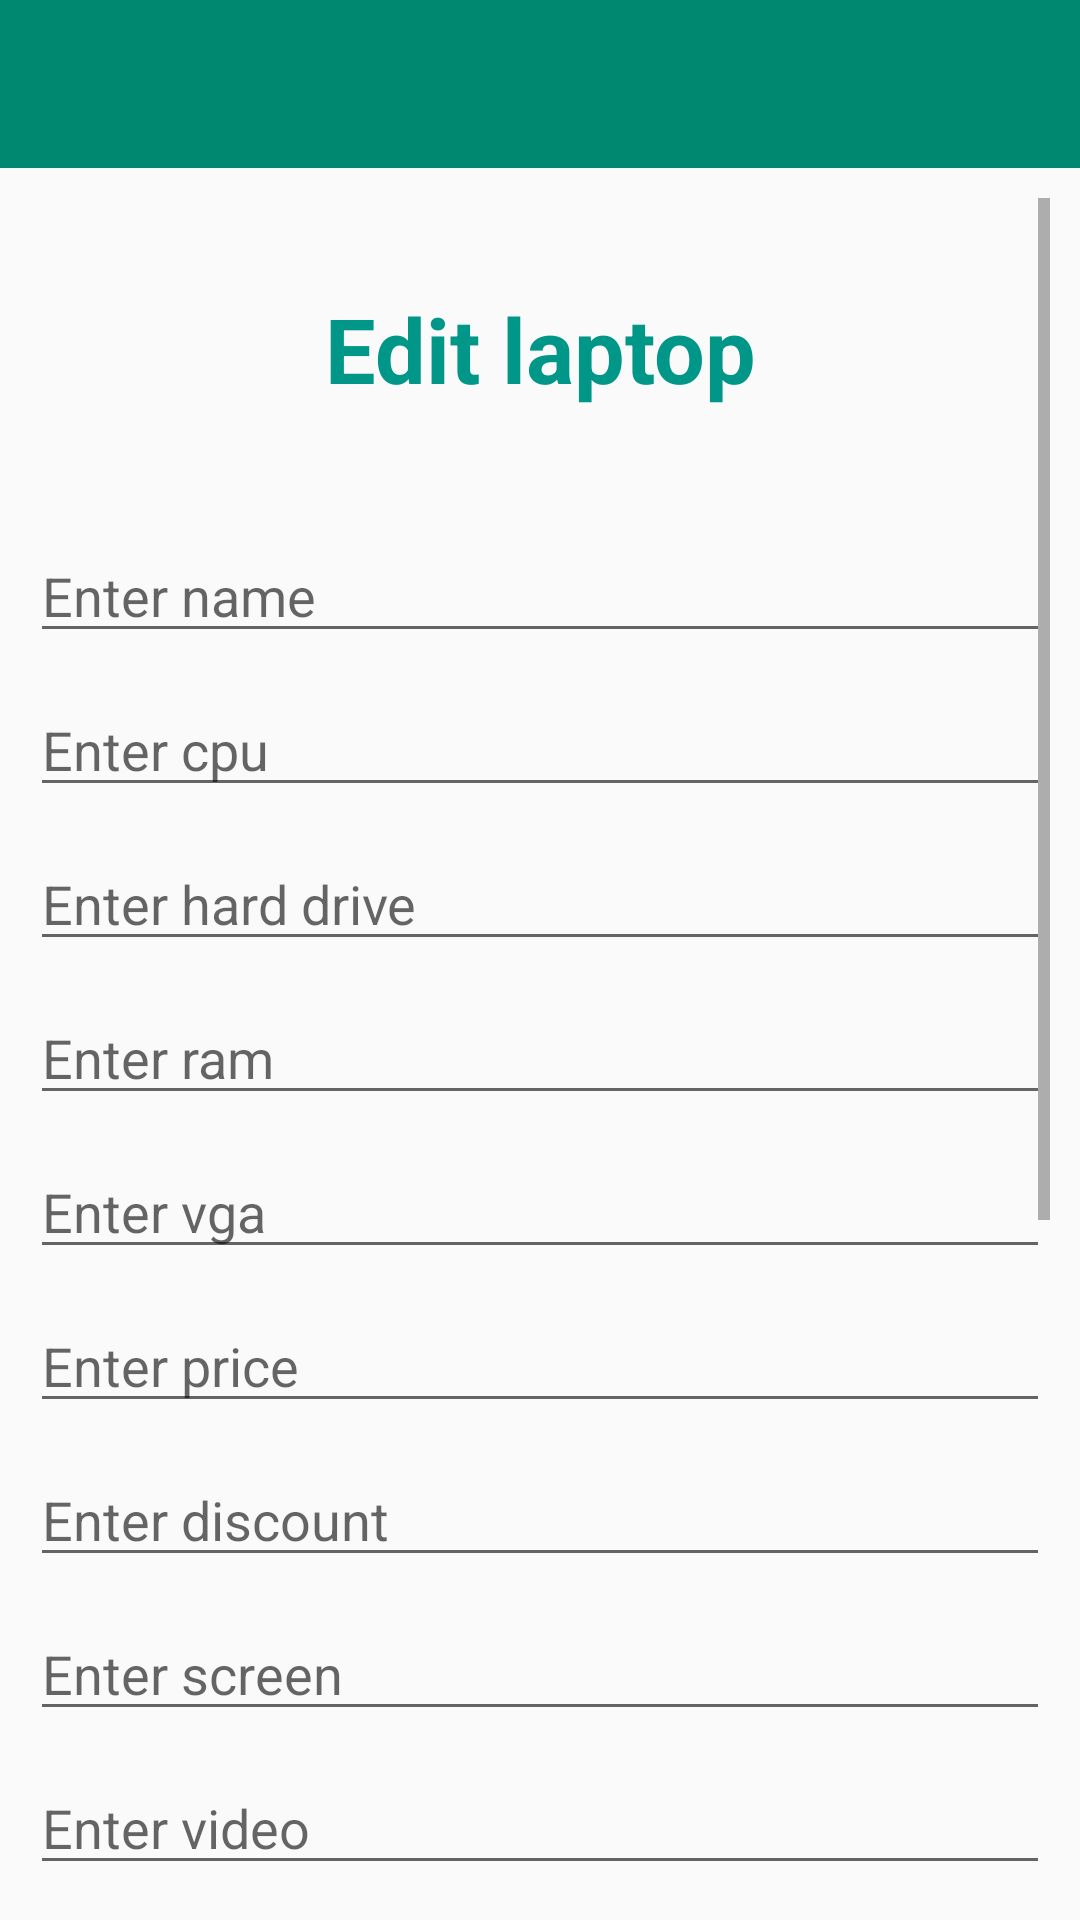

This screen was rendered from an Android layout file. Write that file and the resources it references.
<!-- AndroidManifest.xml: application theme Theme.ComputerApp -->
<!-- res/layout/activity_admin_edit_laptop.xml -->
<?xml version="1.0" encoding="utf-8"?>
<LinearLayout xmlns:android="http://schemas.android.com/apk/res/android"
    xmlns:app="http://schemas.android.com/apk/res-auto"
    xmlns:tools="http://schemas.android.com/tools"
    android:layout_width="match_parent"
    android:layout_height="match_parent"
    android:orientation="vertical"
    tools:context=".admin.AdminAddManufacturer">

    <com.google.android.material.appbar.AppBarLayout
        android:layout_width="match_parent"
        android:layout_height="wrap_content"
        android:theme="@style/ThemeOverlay.AppCompat.Dark.ActionBar">

        <androidx.appcompat.widget.Toolbar
            android:id="@+id/toolbar"
            android:layout_width="match_parent"
            android:layout_height="?attr/actionBarSize"
            app:popupTheme="@style/ThemeOverlay.AppCompat.Light"
            android:background="#008970"/>
    </com.google.android.material.appbar.AppBarLayout>

    <LinearLayout
        android:layout_width="match_parent"
        android:layout_height="match_parent"
        android:orientation="vertical"
        android:padding="10dp">

        <ScrollView
            android:layout_width="match_parent"
            android:layout_height="wrap_content">

            <androidx.constraintlayout.widget.ConstraintLayout
                android:layout_width="match_parent"
                android:layout_height="wrap_content">

                <TextView
                    android:id="@+id/tvId"
                    android:layout_width="match_parent"
                    android:layout_height="wrap_content"
                    android:visibility="invisible"
                    app:layout_constraintTop_toTopOf="parent" />

                <TextView
                    android:id="@+id/tvImg"
                    android:layout_width="match_parent"
                    android:layout_height="wrap_content"
                    android:visibility="invisible"
                    app:layout_constraintTop_toTopOf="parent" />

                <TextView
                    android:id="@+id/tvDate"
                    android:layout_width="match_parent"
                    android:layout_height="wrap_content"
                    android:visibility="invisible"
                    app:layout_constraintTop_toTopOf="parent" />

                <TextView
                    android:id="@+id/tv1"
                    android:layout_width="match_parent"
                    android:layout_height="wrap_content"
                    android:layout_marginTop="30dp"
                    android:gravity="center"
                    android:text="Edit laptop"
                    android:textColor="#009688"
                    android:textSize="30sp"
                    android:textStyle="bold"
                    app:layout_constraintTop_toTopOf="parent" />

                <EditText
                    android:id="@+id/etName"
                    android:layout_width="match_parent"
                    android:layout_height="wrap_content"
                    android:layout_marginTop="40dp"
                    android:hint="Enter name"
                    app:layout_constraintTop_toBottomOf="@+id/tv1"
                    tools:layout_editor_absoluteX="16dp" />

                <EditText
                    android:id="@+id/etCpu"
                    android:layout_width="match_parent"
                    android:layout_height="wrap_content"
                    android:layout_marginTop="10dp"
                    android:hint="Enter cpu"
                    app:layout_constraintTop_toBottomOf="@+id/etName"
                    tools:layout_editor_absoluteX="16dp" />

                <EditText
                    android:id="@+id/etHardDrive"
                    android:layout_width="match_parent"
                    android:layout_height="wrap_content"
                    android:layout_marginTop="10dp"
                    android:hint="Enter hard drive"
                    app:layout_constraintTop_toBottomOf="@+id/etCpu"
                    tools:layout_editor_absoluteX="16dp" />

                <EditText
                    android:id="@+id/etRam"
                    android:layout_width="match_parent"
                    android:layout_height="wrap_content"
                    android:layout_marginTop="10dp"
                    android:hint="Enter ram"
                    app:layout_constraintTop_toBottomOf="@+id/etHardDrive"
                    tools:layout_editor_absoluteX="16dp" />

                <EditText
                    android:id="@+id/etVga"
                    android:layout_width="match_parent"
                    android:layout_height="wrap_content"
                    android:layout_marginTop="10dp"
                    android:hint="Enter vga"
                    app:layout_constraintTop_toBottomOf="@+id/etRam"
                    tools:layout_editor_absoluteX="16dp" />

                <EditText
                    android:id="@+id/etPrice"
                    android:layout_width="match_parent"
                    android:layout_height="wrap_content"
                    android:layout_marginTop="10dp"
                    android:hint="Enter price"
                    android:inputType="numberDecimal"
                    app:layout_constraintTop_toBottomOf="@+id/etVga"
                    tools:layout_editor_absoluteX="16dp" />

                <EditText
                    android:id="@+id/etDiscount"
                    android:layout_width="match_parent"
                    android:layout_height="wrap_content"
                    android:layout_marginTop="10dp"
                    android:hint="Enter discount"
                    android:inputType="numberDecimal"
                    app:layout_constraintTop_toBottomOf="@+id/etPrice"
                    tools:layout_editor_absoluteX="16dp" />

                <EditText
                    android:id="@+id/etScreen"
                    android:layout_width="match_parent"
                    android:layout_height="wrap_content"
                    android:layout_marginTop="10dp"
                    android:hint="Enter screen"
                    android:inputType="numberDecimal"
                    app:layout_constraintTop_toBottomOf="@+id/etDiscount"
                    tools:layout_editor_absoluteX="16dp" />

                <EditText
                    android:id="@+id/etVideo"
                    android:layout_width="match_parent"
                    android:layout_height="wrap_content"
                    android:layout_marginTop="10dp"
                    android:hint="Enter video"
                    app:layout_constraintTop_toBottomOf="@+id/etScreen"
                    tools:layout_editor_absoluteX="16dp" />

                <Spinner
                    android:id="@+id/spinnerManufacturerE"
                    android:layout_width="match_parent"
                    android:layout_height="wrap_content"
                    android:layout_marginTop="10dp"
                    app:layout_constraintTop_toBottomOf="@+id/etVideo" />

                <ImageButton
                    android:id="@+id/ibUpload"
                    android:layout_width="60dp"
                    android:layout_height="60dp"
                    android:layout_marginTop="10dp"
                    android:scaleType="fitXY"
                    android:src="@drawable/upload"
                    app:layout_constraintLeft_toLeftOf="parent"
                    app:layout_constraintTop_toBottomOf="@+id/spinnerManufacturerE" />

                <ImageView
                    android:id="@+id/ivUpload"
                    android:layout_width="200dp"
                    android:layout_height="200dp"
                    android:layout_marginLeft="30dp"
                    android:layout_marginTop="10dp"
                    android:src="@drawable/no_image"
                    app:layout_constraintLeft_toRightOf="@+id/ibUpload"
                    app:layout_constraintTop_toBottomOf="@+id/spinnerManufacturerE" />

                <Button
                    android:id="@+id/btnAdd"
                    android:layout_width="match_parent"
                    android:layout_height="wrap_content"
                    android:layout_marginTop="20dp"
                    android:background="@drawable/custom_button2"
                    android:text="Save"
                    android:textColor="@color/white"
                    app:layout_constraintTop_toBottomOf="@+id/ivUpload" />

                <TextView
                    android:id="@+id/tvBack"
                    android:layout_width="match_parent"
                    android:layout_height="wrap_content"
                    android:layout_marginTop="20dp"
                    android:layout_marginBottom="20dp"
                    android:gravity="center"
                    android:text="Quay về trang quản lý"
                    android:textColor="@color/black"
                    app:layout_constraintBottom_toBottomOf="parent"
                    app:layout_constraintTop_toBottomOf="@+id/btnAdd" />
            </androidx.constraintlayout.widget.ConstraintLayout>
        </ScrollView>
    </LinearLayout>
</LinearLayout>
<!-- resources referenced by this layout -->
<resources>
  <color name="black">#FF000000</color>
  <color name="white">#FFFFFFFF</color>
  <!-- drawable custom_button2 (drawable) -->
  <?xml version="1.0" encoding="utf-8"?>
  <shape xmlns:android="http://schemas.android.com/apk/res/android">
      <corners android:radius="25dp" />
      <gradient
          android:endColor="#379C3B"
          android:startColor="#055A52" />
  </shape>
  <!-- drawable no_image: png bitmap (drawable, 1731 bytes) -->
  <!-- drawable upload: png bitmap (drawable, 2387 bytes) -->
  <style name="Theme.ComputerApp" parent="Theme.AppCompat.Light.NoActionBar">
          
          <item name="colorPrimary">#008970</item>
          <item name="colorPrimaryVariant">@color/purple_700</item>
          <item name="colorOnPrimary">@color/white</item>
          
          <item name="colorSecondary">@color/teal_200</item>
          <item name="colorSecondaryVariant">@color/teal_700</item>
          <item name="colorOnSecondary">@color/black</item>
          
          <item name="android:statusBarColor" tools:targetApi="l">?attr/colorPrimaryVariant</item>
          
      </style>
  <color name="purple_700">#FF3700B3</color>
  <color name="teal_200">#FF03DAC5</color>
  <color name="teal_700">#FF018786</color>
</resources>
